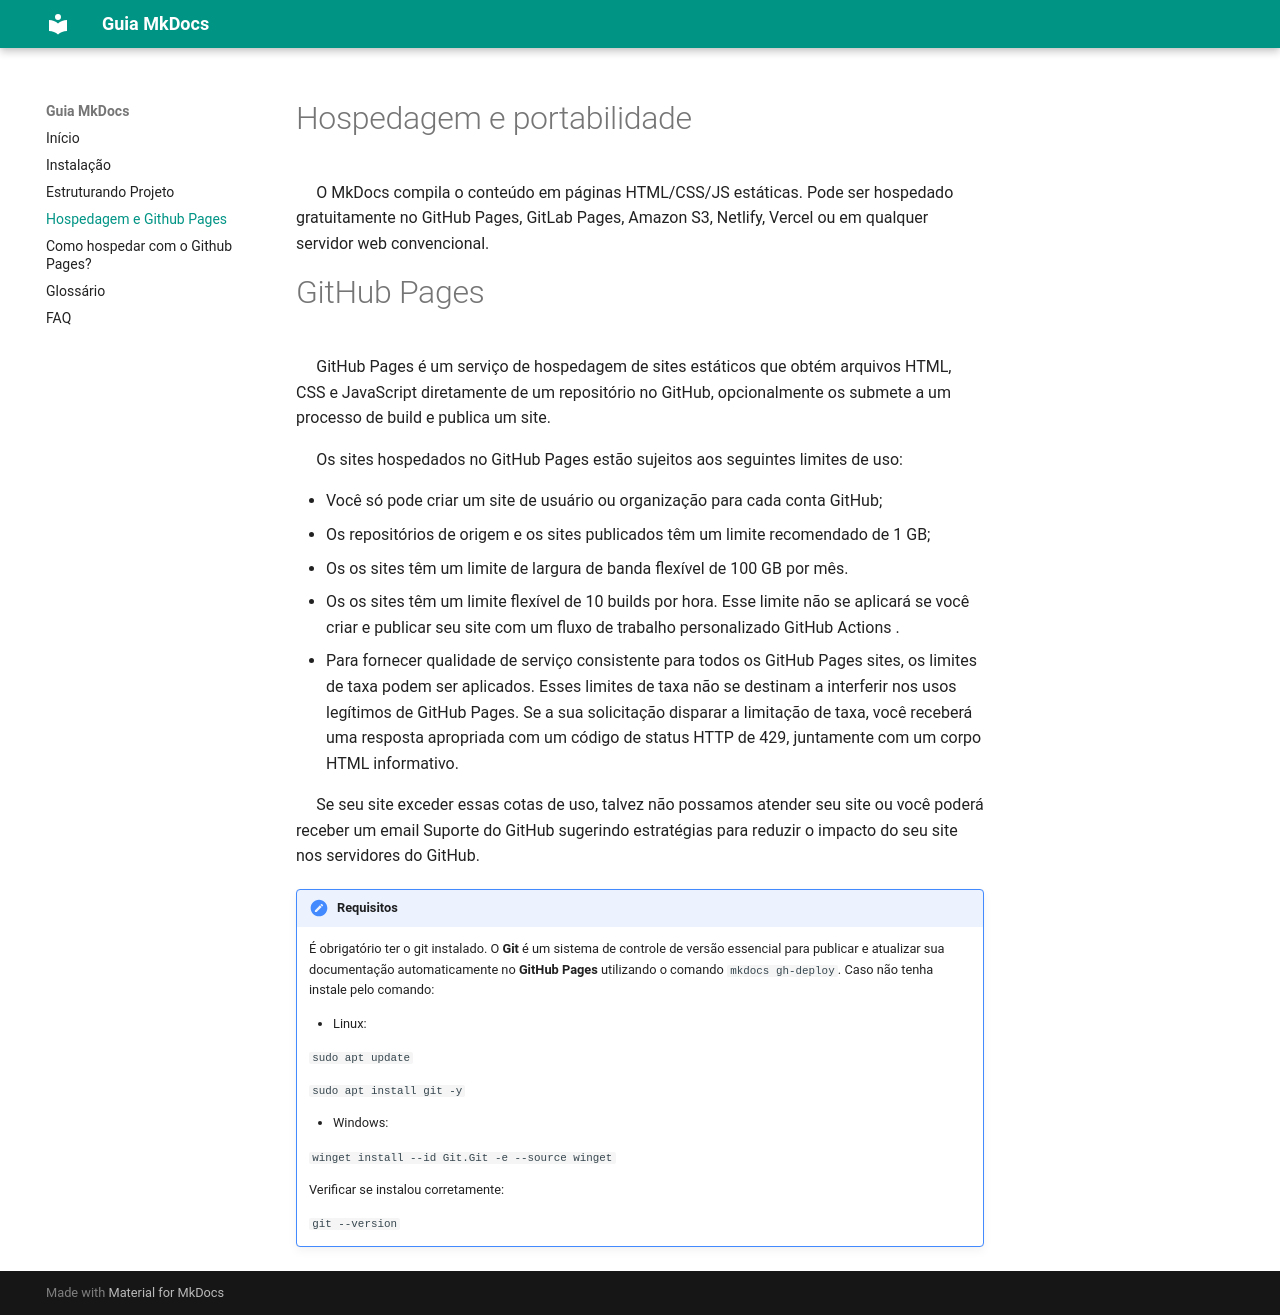

repository: Jads-on/Guia_MkDocs · page: hospedagem_github_pages/index.html · generator: mkdocs

# Hospedagem e portabilidade
&emsp; O MkDocs compila o conteúdo em páginas HTML/CSS/JS estáticas. Pode ser hospedado gratuitamente no GitHub Pages, GitLab Pages, Amazon S3, Netlify, Vercel ou em qualquer servidor web convencional.

#GitHub Pages 
&emsp; GitHub Pages é um serviço de hospedagem de sites estáticos que obtém arquivos HTML, CSS e JavaScript diretamente de um repositório no GitHub, opcionalmente os submete a um processo de build e publica um site.

&emsp; Os sites hospedados no GitHub Pages estão sujeitos aos seguintes limites de uso:

- Você só pode criar um site de usuário ou organização para cada conta GitHub;
- Os repositórios de origem e os sites publicados têm um limite recomendado de 1 GB;
- Os os sites têm um limite de largura de banda flexível de 100 GB por mês.
- Os os sites têm um limite flexível de 10 builds por hora. Esse limite não se aplicará se você criar e publicar seu site com um fluxo de trabalho personalizado GitHub Actions .
- Para fornecer qualidade de serviço consistente para todos os GitHub Pages sites, os limites de taxa podem ser aplicados. Esses limites de taxa não se destinam a interferir nos usos legítimos de GitHub Pages. Se a sua solicitação disparar a limitação de taxa, você receberá uma resposta apropriada com um código de status HTTP de 429, juntamente com um corpo HTML informativo.

&emsp; Se seu site exceder essas cotas de uso, talvez não possamos atender seu site ou você poderá receber um email Suporte do GitHub sugerindo estratégias para reduzir o impacto do seu site nos servidores do GitHub.

!!! note "Requisitos"
    É obrigatório ter o git instalado. O **Git** é um sistema de controle de versão essencial para publicar e atualizar sua documentação automaticamente no **GitHub Pages** utilizando o comando `mkdocs gh-deploy`. Caso não tenha instale pelo comando: 
    
    - Linux:
    
    ```sudo apt update``` 
    
    ```sudo apt install git -y```
    
    - Windows:
    
    ```winget install --id Git.Git -e --source winget```
    
    Verificar se instalou corretamente:
    
    ```git --version```
    
